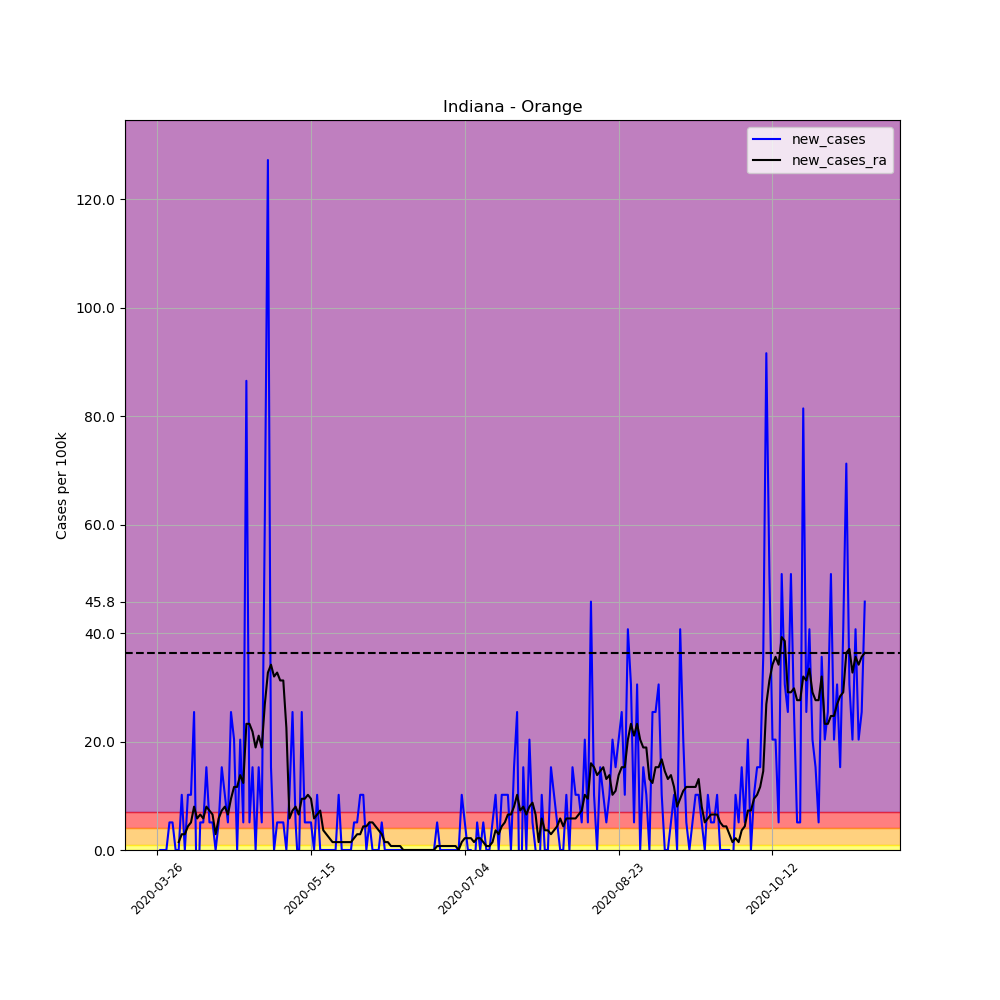

The data file committed next to this chart (first rows):
, date, county, state, fips, cases, deaths, COUNTY, STNAME, CTYNAME, POPESTIMATE2019, per_100k, per_100k_ra, new_cases, new_cases_ra
366040, 2020-03-26, Orange, Indiana, 18117, 1, 0, 117, Indiana, Orange, 19646, 5.09, , , 
366041, 2020-03-27, Orange, Indiana, 18117, 1, 0, 117, Indiana, Orange, 19646, 5.09, , 0.0, 
366042, 2020-03-28, Orange, Indiana, 18117, 1, 0, 117, Indiana, Orange, 19646, 5.09, , 0.0, 
366043, 2020-03-29, Orange, Indiana, 18117, 1, 0, 117, Indiana, Orange, 19646, 5.09, , 0.0, 
366044, 2020-03-30, Orange, Indiana, 18117, 2, 0, 117, Indiana, Orange, 19646, 10.18, , 5.09, 
366045, 2020-03-31, Orange, Indiana, 18117, 3, 0, 117, Indiana, Orange, 19646, 15.27, , 5.09, 
366046, 2020-04-01, Orange, Indiana, 18117, 3, 0, 117, Indiana, Orange, 19646, 15.27, 8.726, 0.0, 
366047, 2020-04-02, Orange, Indiana, 18117, 3, 0, 117, Indiana, Orange, 19646, 15.27, 10.18, 0.0, 1.454
366048, 2020-04-03, Orange, Indiana, 18117, 5, 0, 117, Indiana, Orange, 19646, 25.45, 13.09, 10.18, 2.909
366049, 2020-04-04, Orange, Indiana, 18117, 5, 1, 117, Indiana, Orange, 19646, 25.45, 16, 0.0, 2.909
366050, 2020-04-05, Orange, Indiana, 18117, 7, 2, 117, Indiana, Orange, 19646, 35.63, 20.36, 10.18, 4.363
366051, 2020-04-06, Orange, Indiana, 18117, 9, 2, 117, Indiana, Orange, 19646, 45.81, 25.45, 10.18, 5.09
366052, 2020-04-07, Orange, Indiana, 18117, 14, 2, 117, Indiana, Orange, 19646, 71.26, 33.45, 25.45, 7.999
366053, 2020-04-08, Orange, Indiana, 18117, 11, 2, 117, Indiana, Orange, 19646, 55.99, 39.27, -15.27, 5.817
366054, 2020-04-09, Orange, Indiana, 18117, 12, 2, 117, Indiana, Orange, 19646, 61.08, 45.81, 5.09, 6.544
366055, 2020-04-10, Orange, Indiana, 18117, 13, 2, 117, Indiana, Orange, 19646, 66.17, 51.63, 5.09, 5.817
366056, 2020-04-11, Orange, Indiana, 18117, 16, 3, 117, Indiana, Orange, 19646, 81.44, 59.63, 15.27, 7.999
366057, 2020-04-12, Orange, Indiana, 18117, 17, 3, 117, Indiana, Orange, 19646, 86.53, 66.9, 5.09, 7.272
366058, 2020-04-13, Orange, Indiana, 18117, 18, 3, 117, Indiana, Orange, 19646, 91.62, 73.44, 5.09, 6.544
366059, 2020-04-14, Orange, Indiana, 18117, 18, 3, 117, Indiana, Orange, 19646, 91.62, 76.35, 0.0, 2.909
366060, 2020-04-15, Orange, Indiana, 18117, 19, 3, 117, Indiana, Orange, 19646, 96.71, 82.17, 5.09, 5.817
366061, 2020-04-16, Orange, Indiana, 18117, 22, 4, 117, Indiana, Orange, 19646, 112, 89.44, 15.27, 7.272
366062, 2020-04-17, Orange, Indiana, 18117, 24, 4, 117, Indiana, Orange, 19646, 122.2, 97.44, 10.18, 7.999
366063, 2020-04-18, Orange, Indiana, 18117, 25, 4, 117, Indiana, Orange, 19646, 127.3, 104, 5.09, 6.544
366064, 2020-04-19, Orange, Indiana, 18117, 30, 4, 117, Indiana, Orange, 19646, 152.7, 113.4, 25.45, 9.453
366065, 2020-04-20, Orange, Indiana, 18117, 34, 4, 117, Indiana, Orange, 19646, 173.1, 125.1, 20.36, 11.63
366066, 2020-04-21, Orange, Indiana, 18117, 34, 4, 117, Indiana, Orange, 19646, 173.1, 136.7, 0.0, 11.63
366067, 2020-04-22, Orange, Indiana, 18117, 38, 4, 117, Indiana, Orange, 19646, 193.4, 150.5, 20.36, 13.82
366068, 2020-04-23, Orange, Indiana, 18117, 39, 4, 117, Indiana, Orange, 19646, 198.5, 162.9, 5.09, 12.36
366069, 2020-04-24, Orange, Indiana, 18117, 56, 5, 117, Indiana, Orange, 19646, 285, 186.2, 86.53, 23.27
366070, 2020-04-25, Orange, Indiana, 18117, 57, 6, 117, Indiana, Orange, 19646, 290.1, 209.4, 5.09, 23.27
366071, 2020-04-26, Orange, Indiana, 18117, 60, 6, 117, Indiana, Orange, 19646, 305.4, 231.2, 15.27, 21.81
366072, 2020-04-27, Orange, Indiana, 18117, 60, 8, 117, Indiana, Orange, 19646, 305.4, 250.1, 0.0, 18.91
366073, 2020-04-28, Orange, Indiana, 18117, 63, 8, 117, Indiana, Orange, 19646, 320.7, 271.2, 15.27, 21.09
366074, 2020-04-29, Orange, Indiana, 18117, 64, 9, 117, Indiana, Orange, 19646, 325.8, 290.1, 5.09, 18.91
366075, 2020-04-30, Orange, Indiana, 18117, 76, 9, 117, Indiana, Orange, 19646, 386.8, 317, 61.08, 26.9
366076, 2020-05-01, Orange, Indiana, 18117, 101, 9, 117, Indiana, Orange, 19646, 514.1, 349.8, 127.3, 32.72
366077, 2020-05-02, Orange, Indiana, 18117, 104, 10, 117, Indiana, Orange, 19646, 529.4, 383.9, 15.27, 34.18
366078, 2020-05-03, Orange, Indiana, 18117, 104, 10, 117, Indiana, Orange, 19646, 529.4, 415.9, 0.0, 31.99
366079, 2020-05-04, Orange, Indiana, 18117, 105, 12, 117, Indiana, Orange, 19646, 534.5, 448.7, 5.09, 32.72
366080, 2020-05-05, Orange, Indiana, 18117, 106, 13, 117, Indiana, Orange, 19646, 539.6, 479.9, 5.09, 31.27
366081, 2020-05-06, Orange, Indiana, 18117, 107, 14, 117, Indiana, Orange, 19646, 544.6, 511.2, 5.09, 31.27
366082, 2020-05-07, Orange, Indiana, 18117, 107, 15, 117, Indiana, Orange, 19646, 544.6, 533.7, 0.0, 22.54
366083, 2020-05-08, Orange, Indiana, 18117, 109, 18, 117, Indiana, Orange, 19646, 554.8, 539.6, 10.18, 5.817
366084, 2020-05-09, Orange, Indiana, 18117, 114, 19, 117, Indiana, Orange, 19646, 580.3, 546.8, 25.45, 7.272
366085, 2020-05-10, Orange, Indiana, 18117, 115, 19, 117, Indiana, Orange, 19646, 585.4, 554.8, 5.09, 7.999
366086, 2020-05-11, Orange, Indiana, 18117, 114, 19, 117, Indiana, Orange, 19646, 580.3, 561.4, -5.09, 6.544
366087, 2020-05-12, Orange, Indiana, 18117, 119, 19, 117, Indiana, Orange, 19646, 605.7, 570.8, 25.45, 9.453
366088, 2020-05-13, Orange, Indiana, 18117, 120, 20, 117, Indiana, Orange, 19646, 610.8, 580.3, 5.09, 9.453
366089, 2020-05-14, Orange, Indiana, 18117, 121, 21, 117, Indiana, Orange, 19646, 615.9, 590.5, 5.09, 10.18
366090, 2020-05-15, Orange, Indiana, 18117, 122, 21, 117, Indiana, Orange, 19646, 621, 599.9, 5.09, 9.453
366091, 2020-05-16, Orange, Indiana, 18117, 122, 21, 117, Indiana, Orange, 19646, 621, 605.7, 0.0, 5.817
366092, 2020-05-17, Orange, Indiana, 18117, 124, 21, 117, Indiana, Orange, 19646, 631.2, 612.3, 10.18, 6.544
366093, 2020-05-18, Orange, Indiana, 18117, 124, 21, 117, Indiana, Orange, 19646, 631.2, 619.5, 0.0, 7.272
366094, 2020-05-19, Orange, Indiana, 18117, 124, 21, 117, Indiana, Orange, 19646, 631.2, 623.2, 0.0, 3.636
366095, 2020-05-20, Orange, Indiana, 18117, 124, 21, 117, Indiana, Orange, 19646, 631.2, 626.1, 0.0, 2.909
366096, 2020-05-21, Orange, Indiana, 18117, 124, 21, 117, Indiana, Orange, 19646, 631.2, 628.3, 0.0, 2.181
366097, 2020-05-22, Orange, Indiana, 18117, 124, 23, 117, Indiana, Orange, 19646, 631.2, 629.7, 0.0, 1.454
366098, 2020-05-23, Orange, Indiana, 18117, 124, 24, 117, Indiana, Orange, 19646, 631.2, 631.2, 0.0, 1.454
366099, 2020-05-24, Orange, Indiana, 18117, 126, 24, 117, Indiana, Orange, 19646, 641.4, 632.6, 10.18, 1.454
... 171 more rows
